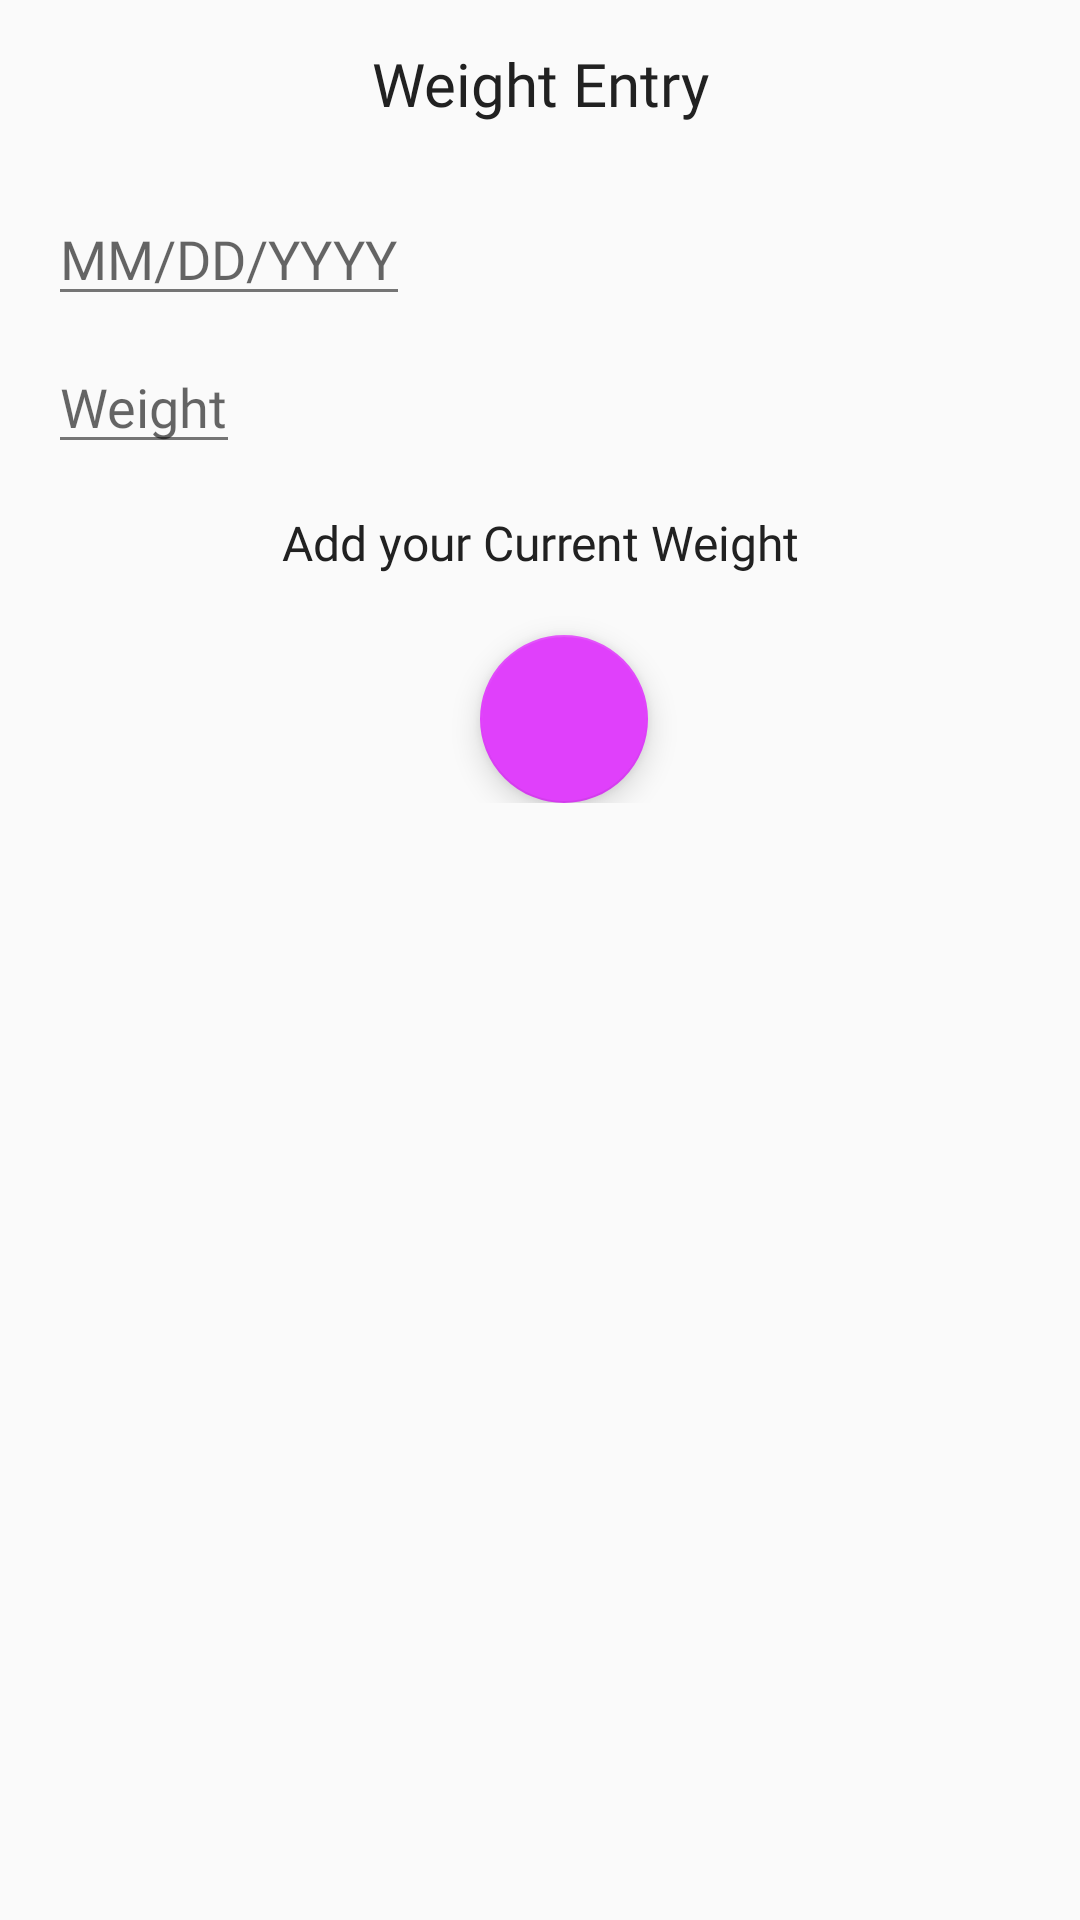

Android layout source for this screen:
<!-- AndroidManifest.xml: application theme AppTheme -->
<!-- res/layout/fragment_daily_entries.xml -->
<?xml version="1.0" encoding="utf-8"?>
<androidx.constraintlayout.widget.ConstraintLayout xmlns:android="http://schemas.android.com/apk/res/android"
    xmlns:app="http://schemas.android.com/apk/res-auto"
    xmlns:tools="http://schemas.android.com/tools"
    android:layout_width="match_parent"
    android:layout_height="match_parent"
    tools:context=".ui.home.HomeFragment">


    <androidx.appcompat.widget.Toolbar
        android:id="@+id/toolbar"
        android:layout_width="0dp"
        android:layout_height="wrap_content"
        android:gravity="center"
        app:layout_constraintEnd_toEndOf="parent"
        app:layout_constraintHorizontal_bias="1.0"
        app:layout_constraintStart_toStartOf="parent"
        app:layout_constraintTop_toTopOf="parent">

        <TextView
            android:id="@+id/toolbar_title"
            android:layout_width="wrap_content"
            android:layout_height="wrap_content"
            android:layout_gravity="center"
            android:text="@string/weight_entry"
            android:textAppearance="@style/Fitness.TextAppearance.AppCompat.Title.Regular" />

    </androidx.appcompat.widget.Toolbar>
<androidx.appcompat.widget.LinearLayoutCompat
    android:layout_width="wrap_content"
    android:layout_height="wrap_content"
    android:orientation="vertical"
    app:layout_constrainedHeight="true"
    app:layout_constrainedWidth="true"
    app:layout_constraintBottom_toBottomOf="parent"
    app:layout_constraintStart_toStartOf="@+id/toolbar"
    app:layout_constraintTop_toBottomOf="@+id/toolbar"
    app:layout_constraintVertical_bias="0.0">

    <EditText
        android:id="@+id/text_date"
        android:layout_width="wrap_content"
        android:layout_height="wrap_content"
        android:layout_marginStart="16dp"
        android:layout_marginLeft="16dp"
        android:layout_marginTop="8dp"
        android:layout_marginEnd="8dp"
        android:layout_marginRight="8dp"
        android:hint="MM/DD/YYYY"
        android:inputType="date"
        android:textAppearance="@style/Fitness.TextAppearance.AppCompat.Subhead.Regular"
       />

    <EditText
        android:id="@+id/text_weight"
        android:layout_width="wrap_content"
        android:layout_height="wrap_content"
        android:layout_marginStart="16dp"
        android:layout_marginLeft="16dp"
        android:layout_marginTop="8dp"
        android:layout_marginEnd="8dp"
        android:layout_marginRight="8dp"
        android:hint="Weight"
        android:inputType="number"
        android:textAppearance="@style/Fitness.TextAppearance.AppCompat.Subhead.Regular"
        app:layout_constraintBottom_toBottomOf="parent"
        app:layout_constraintEnd_toEndOf="parent"
        app:layout_constraintHorizontal_bias="0.0"
        app:layout_constraintStart_toStartOf="parent"
        app:layout_constraintTop_toTopOf="parent"
        app:layout_constraintVertical_bias="0.119" />
</androidx.appcompat.widget.LinearLayoutCompat>


    <LinearLayout
        android:id="@+id/add_weight_tile"
        android:layout_width="match_parent"
        android:layout_height="wrap_content"
        android:gravity="center"
        android:orientation="vertical"
        app:layout_constraintBottom_toBottomOf="parent"
        app:layout_constraintEnd_toEndOf="parent"
        app:layout_constraintHorizontal_bias="1.0"
        app:layout_constraintStart_toStartOf="parent"
        app:layout_constraintTop_toTopOf="parent"
        app:layout_constraintVertical_bias="0.287">

        <TextView
            android:layout_width="match_parent"
            android:layout_height="wrap_content"
            android:layout_marginTop="20dp"
            android:layout_marginBottom="20dp"
            android:gravity="center"
            android:text="Add your Current Weight"
            android:textAppearance="@style/Fitness.TextAppearance.AppCompat.Body2.Medium" />

        <com.google.android.material.floatingactionbutton.FloatingActionButton
            android:id="@+id/text_add"
            android:layout_width="wrap_content"
            android:layout_height="wrap_content"
            android:layout_marginStart="16dp"
            android:layout_marginLeft="16dp"
            android:layout_marginTop="0dp"
            android:layout_marginEnd="8dp"
            android:layout_marginRight="8dp"
            android:src="@drawable/ic_add"
            android:textAppearance="@style/Fitness.TextAppearance.AppCompat.Subhead.Regular" />
    </LinearLayout>

    <TextView
        android:id="@+id/text_daily_entries"
        android:layout_width="match_parent"
        android:layout_height="wrap_content"
        android:layout_marginStart="8dp"
        android:layout_marginTop="8dp"
        android:layout_marginEnd="8dp"
        android:textAlignment="center"
        android:textSize="20sp"
        app:layout_constraintBottom_toBottomOf="parent"
        app:layout_constraintEnd_toEndOf="parent"
        app:layout_constraintStart_toStartOf="parent"
        app:layout_constraintTop_toTopOf="parent" />
</androidx.constraintlayout.widget.ConstraintLayout>
<!-- resources referenced by this layout -->
<resources>
  <string name="weight_entry">Weight Entry</string>
  <style name="Fitness.TextAppearance.AppCompat.Body2.Medium" parent="TextAppearance.AppCompat.Body2">
          <item name="android:textSize">@dimen/text_size_body_2</item>
          <item name="android:fontFamily">@font/roboto_medium</item>
      </style>
  <style name="Fitness.TextAppearance.AppCompat.Subhead.Regular" parent="TextAppearance.AppCompat.Subhead">
          <item name="android:textSize">@dimen/text_size_subhead</item>
          <item name="android:fontFamily">@font/roboto_regular</item>
      </style>
  <style name="Fitness.TextAppearance.AppCompat.Title.Regular" parent="TextAppearance.AppCompat.Title">
          <item name="android:textSize">@dimen/text_size_title</item>
          <item name="android:fontFamily">@font/roboto_regular</item>
      </style>
  <style name="AppTheme" parent="Theme.MaterialComponents.Light.NoActionBar.Bridge">
          
          <item name="colorPrimary">@color/primary</item>
          <item name="colorPrimaryDark">@color/primary_dark</item>
          <item name="colorAccent">@color/accent</item>
          <item name="android:textColor">@color/primary_text</item>
          <item name="android:textColorSecondary">@color/secondary_text</item>
          <item name="android:icon">@color/icons</item>
          <item name="android:divider">@color/divider</item>
      </style>
  <dimen name="text_size_body_2">16sp</dimen>
  <dimen name="text_size_subhead">18sp</dimen>
  <dimen name="text_size_title">20sp</dimen>
  <color name="primary">#2196F3</color>
  <color name="primary_dark">#1976D2</color>
  <color name="accent">#E040FB</color>
  <color name="primary_text">#212121</color>
  <color name="secondary_text">#757575</color>
  <color name="icons">#FFFFFF</color>
  <color name="divider">#BBBBBB</color>
</resources>
